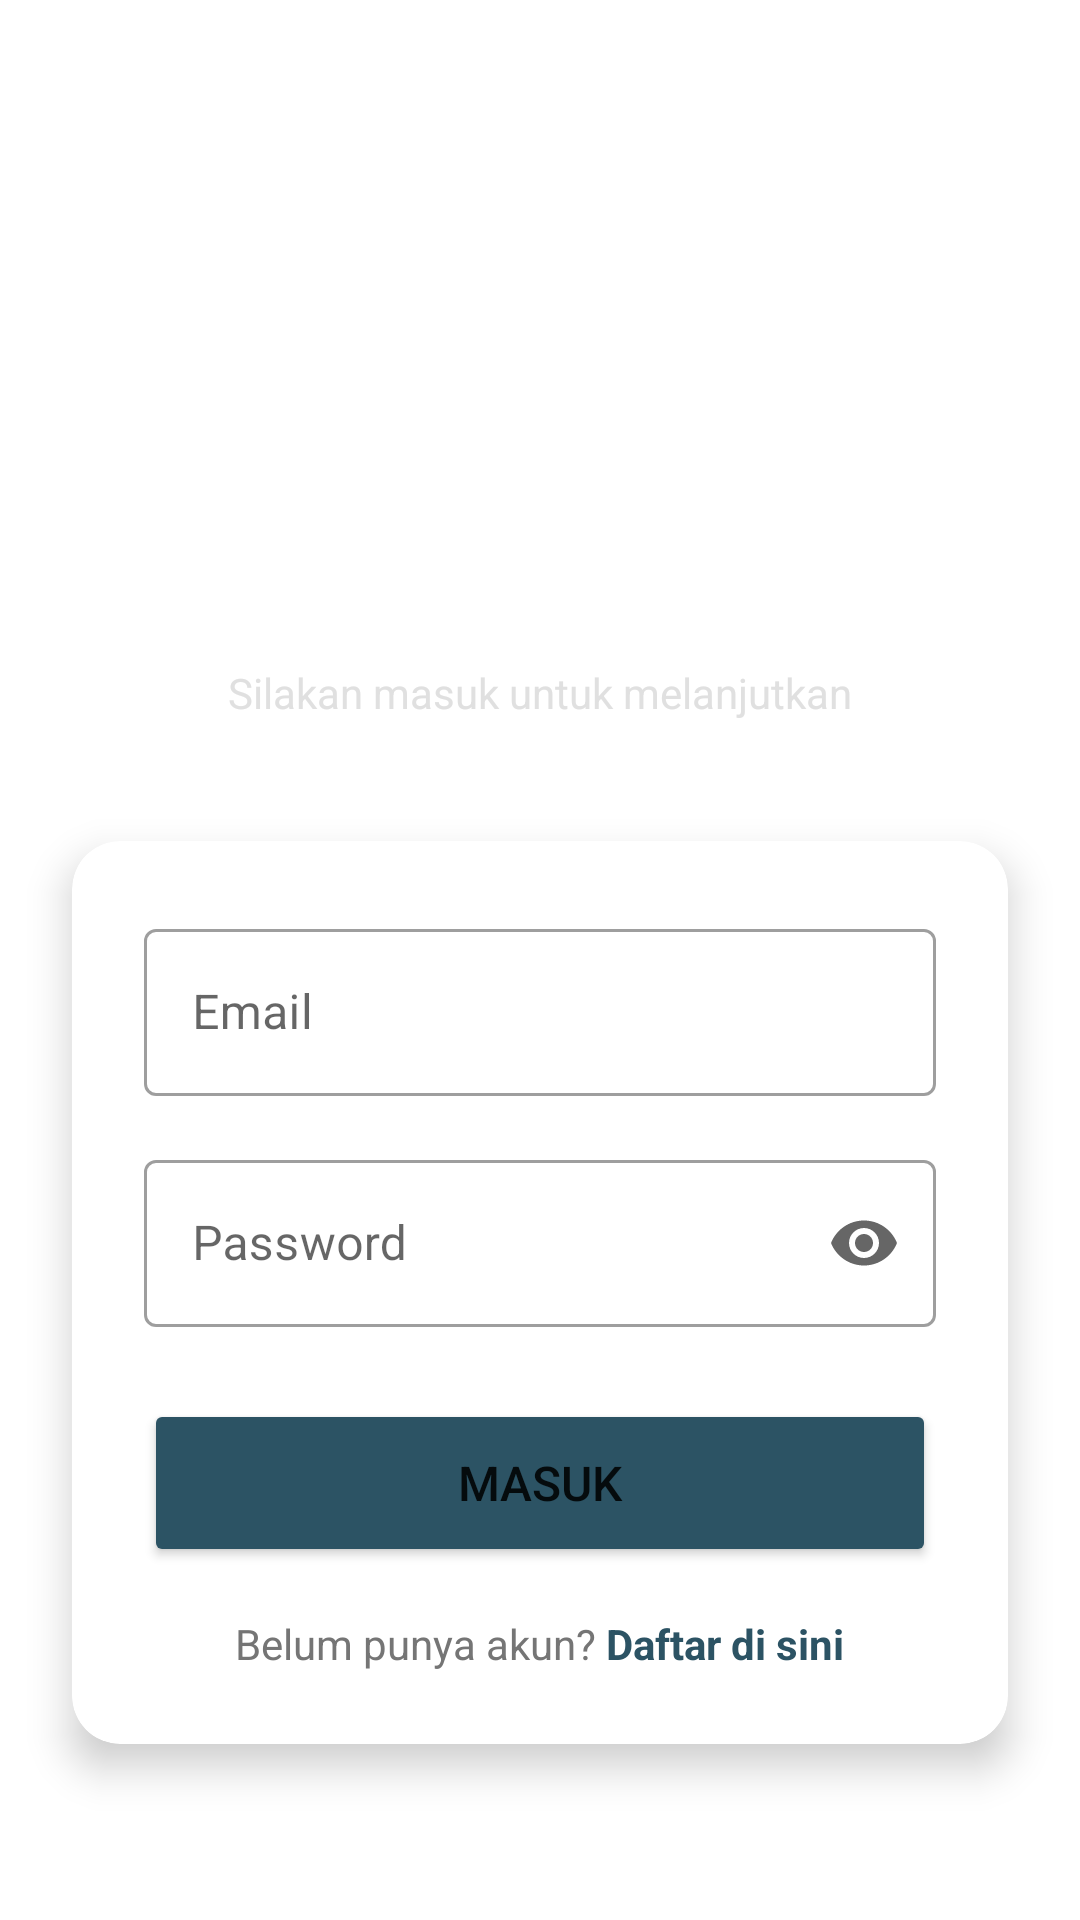

Reconstruct the res/layout file that produces this screen, plus the resources it refers to.
<!-- AndroidManifest.xml: activity theme Theme.MaterialComponents.DayNight.NoActionBar -->
<!-- res/layout/activity_login.xml -->
<?xml version="1.0" encoding="utf-8"?>
<androidx.constraintlayout.widget.ConstraintLayout xmlns:android="http://schemas.android.com/apk/res/android"
    xmlns:app="http://schemas.android.com/apk/res-auto"
    xmlns:tools="http://schemas.android.com/tools"
    android:layout_width="match_parent"
    android:layout_height="match_parent"
    android:background="@drawable/gradient_splash_background"
    tools:context=".ui.auth.LoginActivity">

    <ImageView
        android:id="@+id/iv_login_logo"
        android:layout_width="100dp"
        android:layout_height="100dp"
        android:layout_marginTop="60dp"
        android:src="@drawable/ic_launcher_foreground"
        app:tint="@color/white"
        app:layout_constraintEnd_toEndOf="parent"
        app:layout_constraintStart_toStartOf="parent"
        app:layout_constraintTop_toTopOf="parent" />

    <TextView
        android:id="@+id/tv_login_title"
        android:layout_width="wrap_content"
        android:layout_height="wrap_content"
        android:layout_marginTop="16dp"
        android:text="Selamat Datang"
        android:textColor="@color/white"
        android:textSize="28sp"
        android:textStyle="bold"
        app:layout_constraintEnd_toEndOf="parent"
        app:layout_constraintStart_toStartOf="parent"
        app:layout_constraintTop_toBottomOf="@id/iv_login_logo" />

    <TextView
        android:id="@+id/tv_login_subtitle"
        android:layout_width="wrap_content"
        android:layout_height="wrap_content"
        android:layout_marginTop="8dp"
        android:text="Silakan masuk untuk melanjutkan"
        android:textColor="#E0E0E0"
        android:textSize="14sp"
        app:layout_constraintEnd_toEndOf="parent"
        app:layout_constraintStart_toStartOf="parent"
        app:layout_constraintTop_toBottomOf="@id/tv_login_title" />

    <com.google.android.material.card.MaterialCardView
        android:layout_width="match_parent"
        android:layout_height="wrap_content"
        android:layout_marginHorizontal="24dp"
        android:layout_marginTop="40dp"
        app:cardBackgroundColor="@color/white"
        app:cardCornerRadius="16dp"
        app:cardElevation="8dp"
        app:layout_constraintEnd_toEndOf="parent"
        app:layout_constraintStart_toStartOf="parent"
        app:layout_constraintTop_toBottomOf="@id/tv_login_subtitle">

        <LinearLayout
            android:layout_width="match_parent"
            android:layout_height="wrap_content"
            android:orientation="vertical"
            android:padding="24dp">

            <com.google.android.material.textfield.TextInputLayout
                android:id="@+id/input_layout_email"
                style="@style/Widget.MaterialComponents.TextInputLayout.OutlinedBox"
                android:layout_width="match_parent"
                android:layout_height="wrap_content"
                android:layout_marginBottom="16dp"
                android:hint="Email">

                <com.google.android.material.textfield.TextInputEditText
                    android:id="@+id/et_email"
                    android:layout_width="match_parent"
                    android:layout_height="wrap_content"
                    android:inputType="textEmailAddress" />
            </com.google.android.material.textfield.TextInputLayout>

            <com.google.android.material.textfield.TextInputLayout
                android:id="@+id/input_layout_password"
                style="@style/Widget.MaterialComponents.TextInputLayout.OutlinedBox"
                android:layout_width="match_parent"
                android:layout_height="wrap_content"
                android:layout_marginBottom="24dp"
                android:hint="Password"
                app:endIconMode="password_toggle">

                <com.google.android.material.textfield.TextInputEditText
                    android:id="@+id/et_password"
                    android:layout_width="match_parent"
                    android:layout_height="wrap_content"
                    android:inputType="textPassword" />
            </com.google.android.material.textfield.TextInputLayout>

            <Button
                android:id="@+id/btn_login"
                android:layout_width="match_parent"
                android:layout_height="56dp"
                android:text="Masuk"
                android:textSize="16sp"
                app:backgroundTint="#2C5364"
                app:cornerRadius="8dp" />

            <LinearLayout
                android:layout_width="match_parent"
                android:layout_height="wrap_content"
                android:layout_marginTop="16dp"
                android:gravity="center"
                android:orientation="horizontal">

                <TextView
                    android:layout_width="wrap_content"
                    android:layout_height="wrap_content"
                    android:text="Belum punya akun? "
                    android:textColor="#757575" />

                <TextView
                    android:id="@+id/tv_register_link"
                    android:layout_width="wrap_content"
                    android:layout_height="wrap_content"
                    android:background="?attr/selectableItemBackground"
                    android:clickable="true"
                    android:focusable="true"
                    android:text="Daftar di sini"
                    android:textColor="#2C5364"
                    android:textStyle="bold" />
            </LinearLayout>
        </LinearLayout>
    </com.google.android.material.card.MaterialCardView>

</androidx.constraintlayout.widget.ConstraintLayout>
<!-- resources referenced by this layout -->
<resources>

  <!-- not gathered from this repository: default colours our renderer supplied (Android Studio template values) -->
  <color name="white">#FFFFFFFF</color>
</resources>
